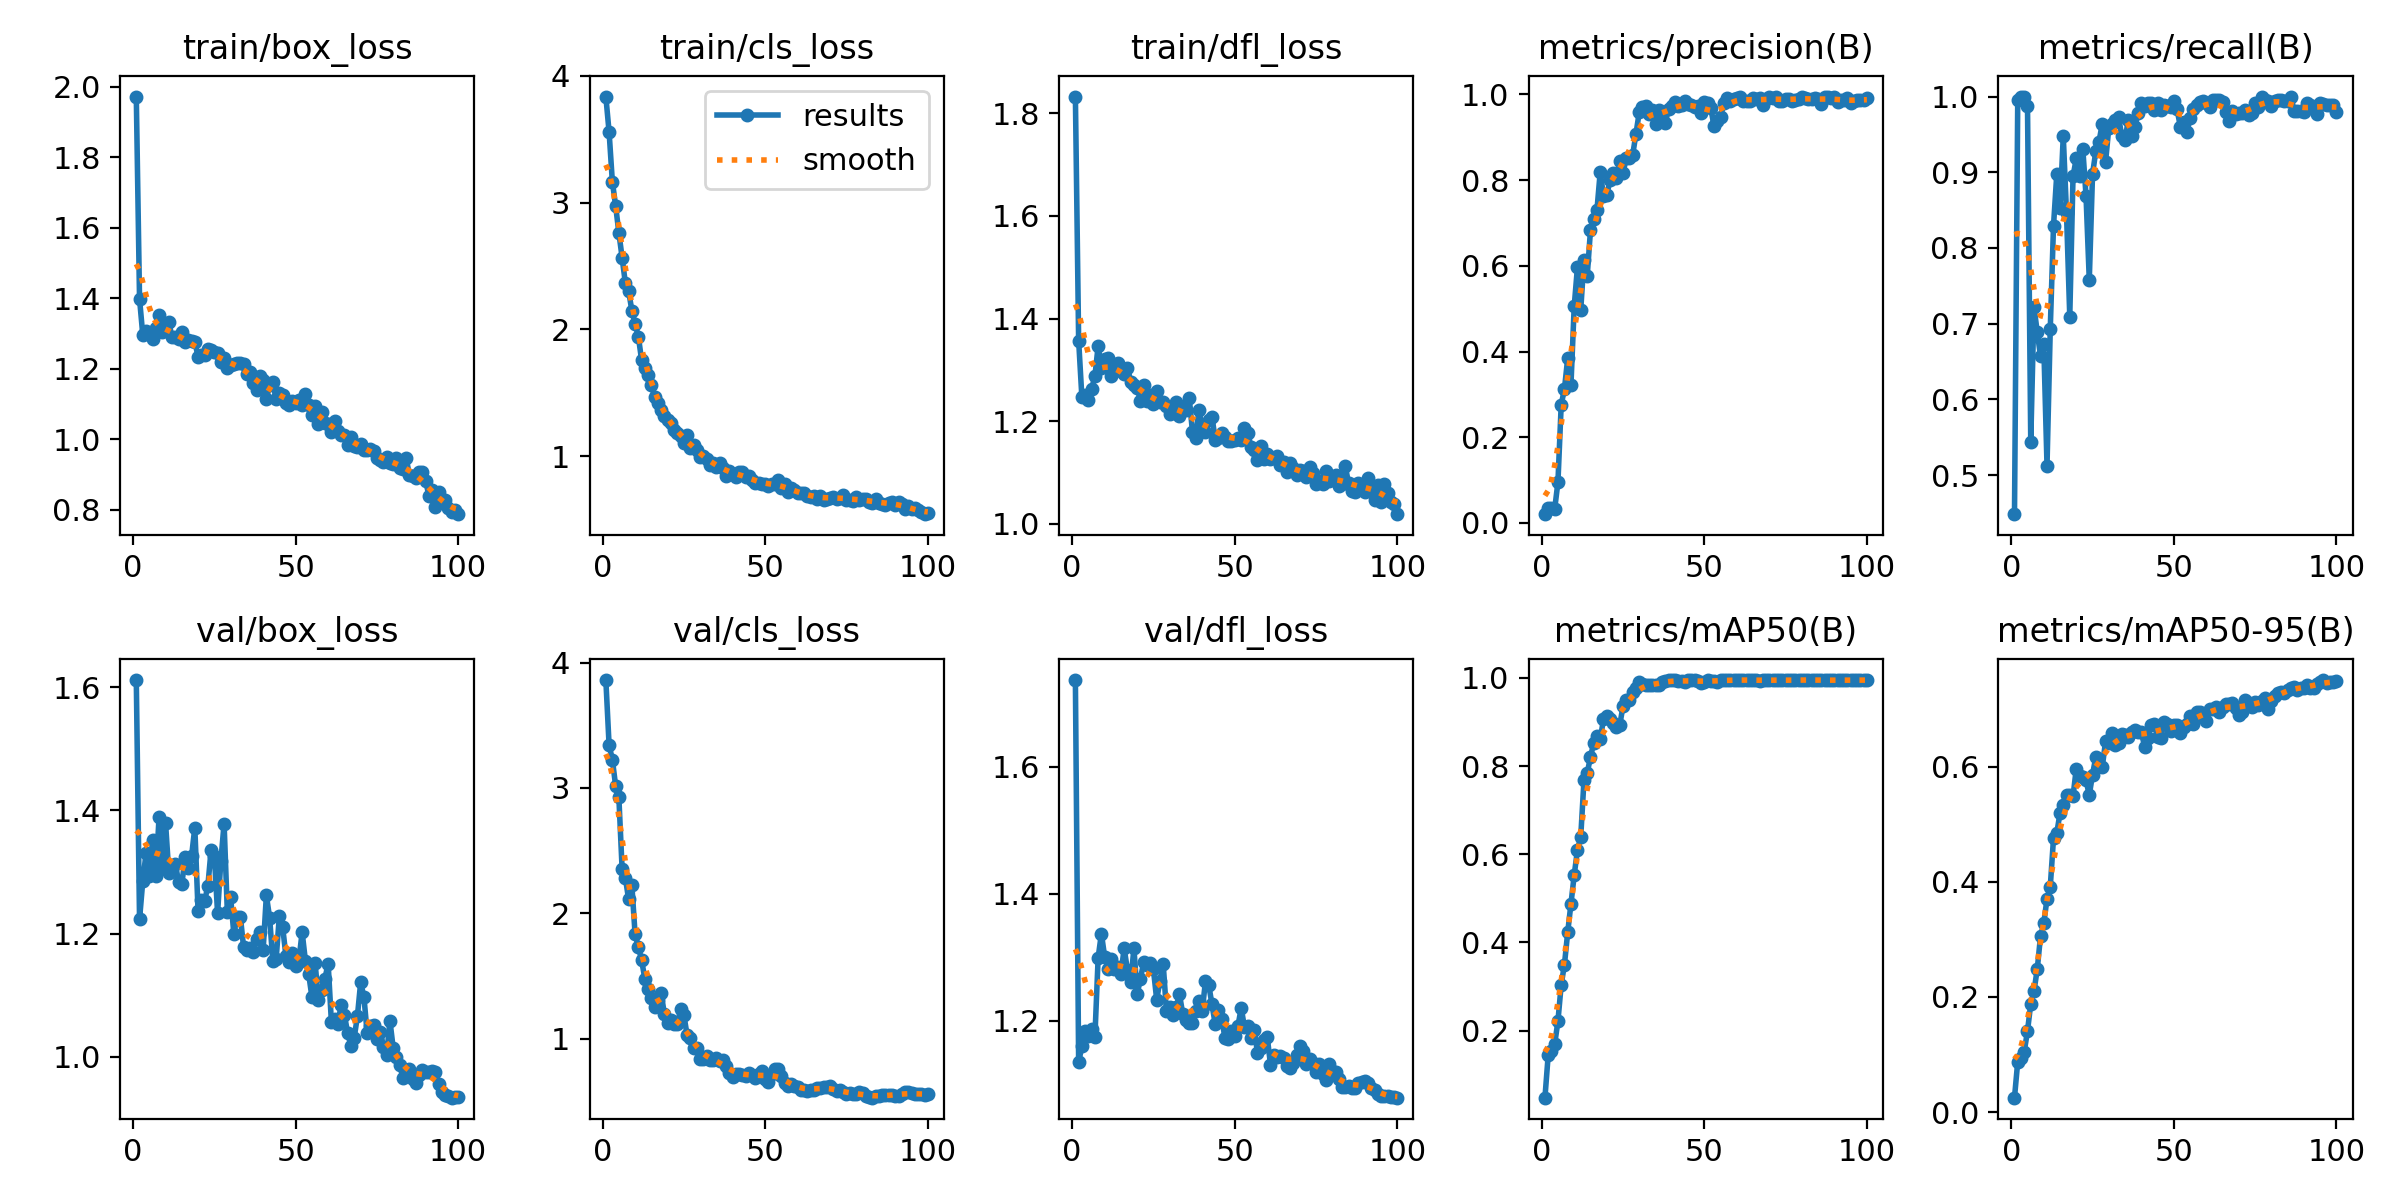

Data behind this chart, as committed beside it:
epoch, time, train/box_loss, train/cls_loss, train/dfl_loss, metrics/precision(B), metrics/recall(B), metrics/mAP50(B), metrics/mAP50-95(B), val/box_loss, val/cls_loss, val/dfl_loss, lr/pg0, lr/pg1, lr/pg2
1, 112.2, 1.972, 3.837, 1.833, 0.02029, 0.4484, 0.04763, 0.02513, 1.612, 3.861, 1.736, 8.459e-05, 8.459e-05, 8.459e-05
2, 195, 1.398, 3.557, 1.357, 0.03554, 0.996, 0.144, 0.08788, 1.223, 3.342, 1.135, 0.0001751, 0.0001751, 0.0001751
3, 277.5, 1.296, 3.166, 1.246, 0.03515, 1, 0.1538, 0.09394, 1.286, 3.227, 1.16, 0.0002638, 0.0002638, 0.0002638
4, 376.4, 1.308, 2.977, 1.25, 0.03254, 1, 0.1692, 0.1053, 1.331, 3.02, 1.184, 0.0003507, 0.0003507, 0.0003507
5, 471.4, 1.298, 2.763, 1.242, 0.09529, 0.9878, 0.2215, 0.1407, 1.293, 2.928, 1.175, 0.0004357, 0.0004357, 0.0004357
6, 562.2, 1.285, 2.566, 1.263, 0.2756, 0.5436, 0.3036, 0.1882, 1.351, 2.356, 1.187, 0.000519, 0.000519, 0.000519
7, 644.9, 1.317, 2.365, 1.288, 0.3126, 0.7224, 0.3496, 0.2101, 1.293, 2.285, 1.175, 0.0006004, 0.0006004, 0.0006004
8, 726.4, 1.353, 2.305, 1.347, 0.3841, 0.6885, 0.4228, 0.2484, 1.389, 2.112, 1.3, 0.0006799, 0.0006799, 0.0006799
9, 808, 1.303, 2.147, 1.303, 0.322, 0.6575, 0.4874, 0.3052, 1.307, 2.224, 1.337, 0.0007081, 0.0007081, 0.0007081
10, 890.9, 1.324, 2.043, 1.322, 0.5054, 0.6729, 0.5524, 0.3278, 1.379, 1.831, 1.301, 0.0007005, 0.0007005, 0.0007005
11, 974.5, 1.332, 1.943, 1.324, 0.5972, 0.5127, 0.6099, 0.3704, 1.298, 1.732, 1.282, 0.0006929, 0.0006929, 0.0006929
12, 1057, 1.29, 1.756, 1.287, 0.4961, 0.693, 0.6382, 0.3913, 1.306, 1.626, 1.297, 0.0006853, 0.0006853, 0.0006853
13, 1152, 1.29, 1.698, 1.298, 0.6145, 0.8294, 0.7671, 0.4755, 1.314, 1.477, 1.282, 0.0006776, 0.0006776, 0.0006776
14, 1246, 1.285, 1.64, 1.313, 0.5765, 0.8971, 0.7839, 0.4845, 1.284, 1.398, 1.285, 0.00067, 0.00067, 0.00067
15, 1340, 1.304, 1.557, 1.297, 0.6826, 0.8529, 0.8202, 0.5194, 1.28, 1.327, 1.274, 0.0006624, 0.0006624, 0.0006624
16, 1434, 1.275, 1.468, 1.293, 0.7097, 0.9479, 0.8522, 0.5338, 1.324, 1.253, 1.314, 0.0006548, 0.0006548, 0.0006548
17, 1522, 1.283, 1.417, 1.304, 0.7307, 0.8456, 0.8678, 0.5506, 1.306, 1.305, 1.28, 0.0006472, 0.0006472, 0.0006472
18, 1607, 1.278, 1.365, 1.277, 0.8192, 0.7093, 0.8605, 0.5506, 1.326, 1.361, 1.261, 0.0006396, 0.0006396, 0.0006396
19, 1728, 1.277, 1.316, 1.27, 0.764, 0.8946, 0.9061, 0.5483, 1.372, 1.197, 1.314, 0.000632, 0.000632, 0.000632
20, 1846, 1.234, 1.286, 1.265, 0.7646, 0.9182, 0.9136, 0.5967, 1.236, 1.123, 1.242, 0.0006244, 0.0006244, 0.0006244
21, 1946, 1.24, 1.264, 1.239, 0.7996, 0.8948, 0.906, 0.5837, 1.255, 1.153, 1.266, 0.0006167, 0.0006167, 0.0006167
22, 2036, 1.24, 1.208, 1.27, 0.8171, 0.9313, 0.8979, 0.5827, 1.253, 1.116, 1.292, 0.0006091, 0.0006091, 0.0006091
23, 2141, 1.257, 1.183, 1.239, 0.8052, 0.8688, 0.8891, 0.576, 1.277, 1.113, 1.288, 0.0006015, 0.0006015, 0.0006015
24, 2248, 1.252, 1.156, 1.25, 0.8457, 0.7577, 0.8924, 0.5507, 1.336, 1.239, 1.292, 0.0005939, 0.0005939, 0.0005939
25, 2337, 1.248, 1.105, 1.234, 0.8162, 0.8975, 0.9355, 0.5862, 1.327, 1.188, 1.281, 0.0005863, 0.0005863, 0.0005863
26, 2456, 1.245, 1.165, 1.258, 0.8514, 0.9277, 0.9503, 0.6165, 1.233, 1.026, 1.233, 0.0005787, 0.0005787, 0.0005787
27, 2573, 1.22, 1.066, 1.238, 0.8513, 0.9406, 0.9487, 0.6006, 1.317, 1.002, 1.263, 0.0005711, 0.0005711, 0.0005711
28, 2690, 1.232, 1.09, 1.237, 0.8599, 0.9642, 0.9672, 0.5995, 1.379, 0.9264, 1.29, 0.0005634, 0.0005634, 0.0005634
29, 2789, 1.202, 1.048, 1.229, 0.9086, 0.9135, 0.9775, 0.6439, 1.235, 0.9219, 1.215, 0.0005558, 0.0005558, 0.0005558
30, 2893, 1.21, 0.9944, 1.214, 0.9586, 0.9583, 0.9898, 0.6412, 1.26, 0.8404, 1.222, 0.0005482, 0.0005482, 0.0005482
31, 2993, 1.213, 0.9988, 1.219, 0.9709, 0.9633, 0.9867, 0.6583, 1.2, 0.835, 1.209, 0.0005406, 0.0005406, 0.0005406
32, 3100, 1.216, 0.9788, 1.236, 0.9726, 0.9685, 0.9829, 0.6375, 1.227, 0.861, 1.221, 0.000533, 0.000533, 0.000533
33, 3201, 1.217, 0.9292, 1.209, 0.9543, 0.9729, 0.9838, 0.641, 1.228, 0.8295, 1.242, 0.0005254, 0.0005254, 0.0005254
34, 3295, 1.212, 0.9487, 1.227, 0.9645, 0.9476, 0.9833, 0.6565, 1.178, 0.8286, 1.211, 0.0005178, 0.0005178, 0.0005178
35, 3381, 1.186, 0.9146, 1.221, 0.9302, 0.9431, 0.9834, 0.6548, 1.173, 0.8437, 1.202, 0.0005102, 0.0005102, 0.0005102
36, 3460, 1.192, 0.9424, 1.246, 0.9627, 0.9692, 0.9846, 0.6517, 1.178, 0.8208, 1.196, 0.0005025, 0.0005025, 0.0005025
37, 3541, 1.159, 0.9034, 1.179, 0.957, 0.9475, 0.9906, 0.6597, 1.17, 0.8298, 1.197, 0.0004949, 0.0004949, 0.0004949
38, 3620, 1.14, 0.839, 1.166, 0.934, 0.9592, 0.9927, 0.664, 1.191, 0.7822, 1.215, 0.0004873, 0.0004873, 0.0004873
39, 3700, 1.18, 0.8857, 1.222, 0.965, 0.9778, 0.9946, 0.6601, 1.203, 0.7242, 1.231, 0.0004797, 0.0004797, 0.0004797
40, 3779, 1.167, 0.8559, 1.187, 0.972, 0.9913, 0.995, 0.6606, 1.173, 0.6961, 1.216, 0.0004721, 0.0004721, 0.0004721
41, 3862, 1.114, 0.8313, 1.178, 0.9834, 0.9869, 0.995, 0.635, 1.262, 0.7208, 1.262, 0.0004645, 0.0004645, 0.0004645
42, 3952, 1.154, 0.8711, 1.203, 0.9743, 0.9911, 0.9924, 0.6501, 1.226, 0.7216, 1.257, 0.0004569, 0.0004569, 0.0004569
43, 4044, 1.161, 0.8712, 1.209, 0.9748, 0.9921, 0.9925, 0.6721, 1.155, 0.7067, 1.226, 0.0004492, 0.0004492, 0.0004492
44, 4140, 1.114, 0.8334, 1.164, 0.9856, 0.9823, 0.9896, 0.6732, 1.158, 0.7009, 1.195, 0.0004416, 0.0004416, 0.0004416
45, 4219, 1.131, 0.8454, 1.167, 0.9773, 0.992, 0.9948, 0.652, 1.229, 0.7261, 1.217, 0.000434, 0.000434, 0.000434
46, 4300, 1.125, 0.8094, 1.177, 0.9745, 0.9829, 0.995, 0.6505, 1.211, 0.7099, 1.203, 0.0004264, 0.0004264, 0.0004264
47, 4383, 1.102, 0.7892, 1.169, 0.9715, 0.9888, 0.9947, 0.677, 1.164, 0.6848, 1.173, 0.0004188, 0.0004188, 0.0004188
48, 4456, 1.097, 0.7896, 1.161, 0.9724, 0.9871, 0.9918, 0.6743, 1.154, 0.7164, 1.171, 0.0004112, 0.0004112, 0.0004112
49, 4526, 1.109, 0.7831, 1.162, 0.9561, 0.9867, 0.9888, 0.6626, 1.168, 0.7418, 1.185, 0.0004036, 0.0004036, 0.0004036
50, 4597, 1.103, 0.7821, 1.162, 0.9823, 0.9948, 0.9908, 0.6723, 1.148, 0.6797, 1.176, 0.000396, 0.000396, 0.000396
51, 4669, 1.111, 0.7647, 1.167, 0.9804, 0.9831, 0.9949, 0.6716, 1.157, 0.6502, 1.192, 0.0003883, 0.0003883, 0.0003883
52, 4741, 1.098, 0.7786, 1.163, 0.9691, 0.9602, 0.9935, 0.6582, 1.202, 0.7147, 1.22, 0.0003807, 0.0003807, 0.0003807
53, 4813, 1.13, 0.7805, 1.186, 0.9257, 0.9668, 0.9928, 0.6689, 1.156, 0.7562, 1.19, 0.0003731, 0.0003731, 0.0003731
54, 4883, 1.096, 0.8079, 1.178, 0.938, 0.9526, 0.9901, 0.6735, 1.135, 0.7604, 1.192, 0.0003655, 0.0003655, 0.0003655
55, 4953, 1.068, 0.7511, 1.15, 0.9465, 0.9714, 0.9943, 0.6885, 1.098, 0.7012, 1.174, 0.0003579, 0.0003579, 0.0003579
56, 5031, 1.094, 0.7755, 1.145, 0.9806, 0.9833, 0.9945, 0.6737, 1.152, 0.6458, 1.185, 0.0003503, 0.0003503, 0.0003503
57, 5102, 1.044, 0.7197, 1.123, 0.9908, 0.9889, 0.995, 0.6951, 1.092, 0.6193, 1.15, 0.0003427, 0.0003427, 0.0003427
58, 5172, 1.078, 0.7444, 1.152, 0.9842, 0.9923, 0.995, 0.6956, 1.108, 0.6366, 1.158, 0.0003351, 0.0003351, 0.0003351
59, 5249, 1.046, 0.7302, 1.126, 0.9906, 0.9948, 0.995, 0.6885, 1.127, 0.6201, 1.17, 0.0003274, 0.0003274, 0.0003274
60, 5324, 1.043, 0.7062, 1.136, 0.9913, 0.9909, 0.995, 0.6788, 1.151, 0.6166, 1.174, 0.0003198, 0.0003198, 0.0003198
... 40 more rows
